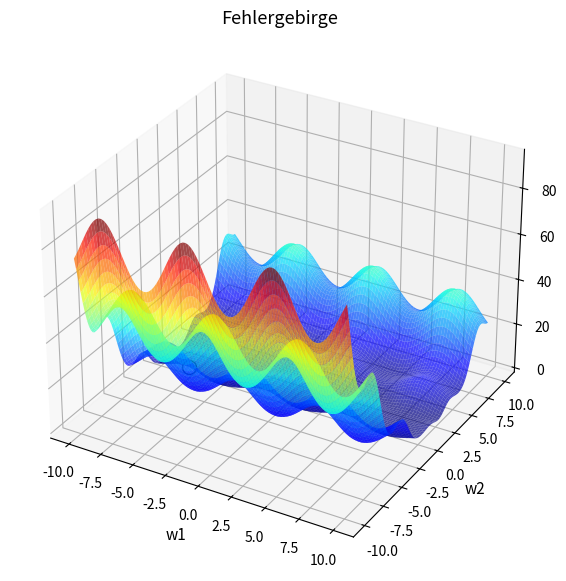

Python code for this plot:
import matplotlib.pyplot as plt
import numpy as np


# Definition der Fehlerfunktion
def loss_function(w1, w2, x1=1.0, x2=1.5, y_tar=2.0):
    return 0.5 * (np.sin(w1 * x1) + np.cos(w2 * x2) + w2 - y_tar)**2



# Visualisierung der Fehlerfunktion
def visualize_error_surface(current_w1, current_w2, current_loss):
    x = np.linspace(-10, 10, 100)
    y = np.linspace(-10, 10, 100)
    X, Y = np.meshgrid(x, y)
    Z = loss_function(X, Y)

    fig = plt.figure(figsize=(10, 7))
    ax = plt.axes(projection='3d')
    ax.plot_surface(X, Y, Z, rstride=1, cstride=1, cmap='jet', edgecolor='none', alpha=0.7)

    ax.plot(current_w1, current_w2, current_loss, marker="o", markersize=10, markeredgecolor="black", markerfacecolor="white")
    
    ax.set_title("Fehlergebirge", fontsize=13)
    ax.set_xlabel('w1', fontsize=11)
    ax.set_ylabel('w2', fontsize=11)
    ax.set_zlabel('E', fontsize=11)

    plt.show()

# Beispiel: Initialisierung mit zufälligen Werten
initial_w1 = np.random.uniform(-10, 10)
initial_w2 = np.random.uniform(-10, 10)
initial_loss = loss_function(initial_w1, initial_w2)

# Visualisierung der Fehlerfunktion mit initialen Gewichten
visualize_error_surface(initial_w1, initial_w2, initial_loss)
